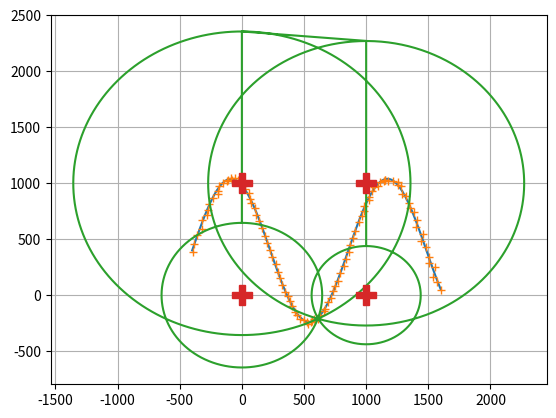

The matplotlib source for this figure:
# -*- coding: utf-8 -*-
"""
Created on Thu Jun 14 21:22:03 2018

@author: Sami
"""

import matplotlib.pyplot as plt
from numpy import *
from math import pi
from random import *

class test(object):
    def __init__(self,rate=0.05):
        self.plotNum = 4           #
        self.anchors = []          # [_Xaux,_Yaux]                                       / anchorsPosition() //
        self.ray=[]                # [[R11,,,R1n],...,[Rm1,...,Rmn]]                     / rightPosition()
        self.mray=[]               # [[R11,,,R1n],...,[Rm1,...,Rmn]]                     / distanceSensors()
        self.rate = rate           # 0 < rate < 1                                        / input
        self.mode = 0              # 1,2,3 ?                                             / input
        self.cercles=[]            # [[Cx1,..,Cxn],[Cy1,...,Cyn]] n=720*len(ray[0])      / drawCercles()
        self.robotXY = []          # [[x1,..,xn],[y1,..,yn]]                             / robotMove()
        self.A=[]                  # [[A11,A12],...,[An1,An2]]                           / computeAB() \\ A est unique pour chaque shèma de balises
        self.b=[]                  # [[b11,...,b1n],...,[bm1,...,bmn]] m100,n4           / computeAB()  \\ b est unique pour chaque point du robot
        self.approXY = []          # [[x0,..,xn],[y0,..,yn]]                             / computeAB() -> leastSuareQR() /
    
    
    def anchorsPosition(self,delta):
        _Xaux=[0,0,delta,delta]
        _Yaux=[0,delta,delta,0]
        self.anchors=[_Xaux,_Yaux]

    def rightRayons(self):
        self.ray=[]
        for k in range(len(self.robotXY[0])):
            auxray=[]
            position=[]
            for i in range(len(self.anchors[1])):
                xyanchor=array((0,0))
                xyanchor[0]=self.anchors[0][i]
                xyanchor[1]=self.anchors[1][i]
                position.append([self.robotXY[0][k],self.robotXY[1][k]])
                auxray.append(linalg.norm(xyanchor-position[i]))
            self.ray.append(auxray)

    def distanceSensors(self):
        self.mray=[]
        for k in range(len(self.robotXY[0])):
            auxmray=[]
            for i in range(len(self.anchors[1])):
                auxmray.append(self.ray[k][i]+randint(-int(self.ray[k][i]*self.rate)-1,int(self.ray[k][i]*self.rate+1)))
            self.mray.append(auxmray)
    def computeA(self):
        self.A=[]
        _x=self.anchors[0]
        _y=self.anchors[1]
        A=[]
        for i in range(1,len(_x)):
            A.append([_x[i]-_x[0],_y[i]-_y[0]])
        self.A=A
    def computeAB(self):
        _x=self.anchors[0]
        _y=self.anchors[1]
        self.computeA()
        self.b=[]
        for k in range(len(self.robotXY[0])):
            auxb=[]
            for i in range(1,len(self.mray[0])):
                auxb.append(0.5*(self.mray[k][0]**2-self.mray[k][i]**2+(_x[i]-_x[0])**2+(_y[i]-_y[0])**2))
            
            self.b.append(auxb)
    def leastSquareQR(self):
        x1=[]
        q,r=linalg.qr(self.A)
        rinv=linalg.inv(r)
        qtrns=transpose(q)
        x1=matmul(rinv,qtrns)
        #print(x1) #--------------
        position=[]
        newx=[]
        newy=[]
        self.approXY=[]
        for k in range(len(self.robotXY[0])):
            position.append(matmul(x1,self.b[k]))
            newx.append(position[0][0])
            newy.append(position[0][1])
            position=[]
        self.approXY.append(newx)
        self.approXY.append(newy)
        
        

    def robotMove(self):
        t=linspace(0,10,100)
        x=(-500+250*t)*0.8
        y=0.8*(500+800*sin(t))
        self.robotXY.append(x)
        self.robotXY.append(y)

    def drawCercles(self,_R): # _R = mray or ray \\ "test.drawCercles(test.mray)"
        teta=linspace(0,2*pi,720);
        cx=[]
        cy=[]
        for k in range(len(self.anchors[0])):
            for i in range(len(teta)):
                cx.append(self.anchors[0][k]+_R[k]*sin(teta[i]))
                cy.append(self.anchors[1][k]+_R[k]*cos(teta[i]))
        self.cercles=[cx,cy]

test1=test(0.01)
test1.anchorsPosition(1000)
test1.robotMove()
test1.rightRayons()
test1.distanceSensors()
test1.computeAB()

test1.leastSquareQR()
test1.drawCercles(test1.mray[50])

plt.grid(True)
plt.plot(test1.robotXY[0],test1.robotXY[1])
plt.plot(test1.approXY[0],test1.approXY[1],"+")

plt.plot(test1.cercles[0],test1.cercles[1])

plt.plot(test1.anchors[0],test1.anchors[1],"P",markersize=15)
#print(test1.approXY[0][0])
